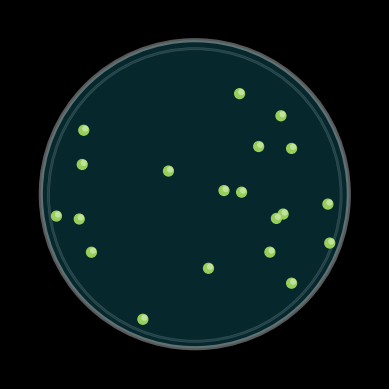

Reproduce this figure in Python. (Note: this script raises an exception after producing the figure.)
#Last Updated By Luke Meyers 5/11/22

# [redacted]
# Creating Differential and Selective Media Sim
#4/20/22

'''Purpose:
    An educational tool to demonstrate the usefulness of selective and 
    differental media in bacteria culturing. Help to distinguish between 
    the two types, as well as various bacteria traits that the media 
    act upon. Potentially show how media may be used in an investigative
    process '''

'''Input:
    User inputs media choice and bacteria strain'''

'''Process:
    takes user input, gets stats for grap appearance using a library, 
    feeds to graphing software and generates an image of what a plate
    may look like. Further on, may create blendr images of each combo to 
    be presented for each combo.'''

'''Output:
    Outputs an image of what the growth on the plate looks like, 
    accompanied with a control plate, potentially a count of colonies'''

##---------------Import relevant files----------------
from statistics import stdev
from typing import List #think this might be a bug 
import matplotlib.pyplot as plt
import matplotlib.patches as patch
import math
import numpy as np 


import random
import sys

sys.path.insert(0,"C:\\Users\\<user>\\AppData\\Local\\Programs\\Python\\Python39\\Lib\\site-packages\\scipy") 
from scipy.spatial import ConvexHull

#random.seed(.7685645)

#make bioinfo functions available for import 

###------------------ADD INPUTS BELOW-----------------------------

##------------Input Plate Media Selection--------------
#plateIn = 'mac'
#plateIn = 'msa'
#plateIn = 'blo'
#plateIn = 'nutrient'
plateIn = 'hek'


##--------------Input Bacteria Selection-----------------

#bacIn = 'staphEp'
#bacIn = 'staphAur'
#bacIn = 'eColi'
#bacIn = 'myco'
#bacIn = 'pseudomonas'
bacIn = 'salmonella'
#bacIn = #ADD NEW OPTIONS W/ DATA 


##---------- Set of dictionaries for adding Plate outcomes----------

#MacConkey agar is a selective and differential media that is used to idenity gram-negative bacteria and lactose-fermenting or non-lactose fermenting
mac = {'staphEp':[0,'#E36C7A'],
            'staphAur':[0,'#E36C7A'], 
            'eColi': [1,'#E36C7A','#E4A7B9'],
            'myco':[0,'#E36C7A'],
            'pseudomonas':[1,'#E36C7A','#F4F2E6'],
            'salmonella':[1,'#E36C7A', '#FDD999']}
#could use random choice function to distniguish between pseudomonas and salmonella

#gets a 1 if it will grow, need to go back and add hex color

#add other dicts here

#Mannitol Salt Agar is differential media that is used to idenify staph auerus (yellow colonies) from other forms of staph (pink/light red colonies)
msa = {'staphEp':[1,'#E90E0E','#E36C7A'],
           'staphAur':[1, '#E90E0E', '#F6B900'],
           'eColi': [0,'#E90E0E'],
           'myco':[0,'#E90E0E'],
           'pseudomonas':[0,'#E90E0E'],
           'salmonella':[0,'#E90E0E']}

#Nutrient Agar is a non-selective media that can grow all of the strains of bacteria we have selected for the simulation
nutrient = {'staphEp':[1,'#F2DF61','#F1E59D'],
                'staphAur':[1,'#F2DF61', '#F3D41B'],
                'eColi': [1,'#F2DF61', '#F3F377'],
                'myco': [1,'#F2DF61', '#F6F2DA'],
                'pseudomonas':[1,'#F2DF61','#EDF7E3'],
                'salmonella':[1,'#F2DF61','#FAE9AB'],
                }
#could use random choice function here to pic the colony colors to get variation on white color

#Hektoen eneteric agar is a selective and differential media used to identify and isolate salmonella, looks for lactose fermenting bacteria, hydorgen sulfide
#production as well as inhibit the growth of gram-positive bacteria 
hek = {'staphEp':[0,'#FF4E00'],
       'staphAur':[0,'#FF4E00'],
       'eColi':[1, '#14707F', '#EAB000'],
        #plate is blue but ecoli turn plate red/orange color due to bile production
       'myco':[0,'#FF4E00'],
       'pseudomonas':[1,'#14707F', '#EDF7E3'],
       #check with Dr. R on pseudomonas for this media
       'salmonella':[1,'#14707F','#97CF5A']}
     

##----------Function to select dictionary to use-----

def getBacStats(media,bac):
    '''return the graph input list needed based on inputs'''
    if media == 'mac':
        return mac[bac]
    elif media == 'msa':
        return msa[bac]
    elif media == 'nutrient':
        return nutrient[bac]
    elif media == 'hek':
        return hek[bac]
    #fill in with rest of dict options
#add hek to this function



##--------------Image Genration functions-----------------

def getRandX(lower,upper):
    '''returns a random float betweeen bounds'''
    xOut = random.uniform(lower,upper)
    return xOut 

def getCirclePoint(xIn,radius = 10,center=[0,0]):
    '''returns a random positive point on a defined circle'''
    y1 = math.sqrt((radius**2)-xIn**2)
    point = [xIn,y1]
    return point


def getRandPointInCircleArea(radius = 10, center = [0,0]):
    '''returns a random point within the circle specified'''
    x = getRandX(-radius,radius)
    y = random.uniform(0,(getCirclePoint(x,radius,center)[1]))
    yMult = random.choice([1,-1])
    return([x,y*yMult])


#----------Scatter graph attribute functions------------------------

def genSizes(min,max,xData):
    '''randomly generates list of ints same length as xData
    between min and max to be used as sizes for scatter plots '''
    sizes = [] 
    for i in xData:
        sizes.append(random.uniform(min,max))
    return sizes 

def genColors(listIn,xData):
    '''randomly generates lsit of hex strings same len as 
    xData by randomly choosign among input list'''
    colors = []
    for i in xData:
        colors.append(random.choice(listIn))
    return colors

##---------Useful functions for transforming coordinates--------------------

def pythagMe(coord1,coord2):
    '''performs pythagorean theorum to return the 
    distance between two points. Input coords as [x,y]'''
    x1 = coord1[0]
    y1 = coord1[1]
    x2 = coord2[0]
    y2 = coord2[1]
    return math.sqrt((y2-y1)**2+(x2-x1)**2)

def getScatterReady(coordsList):
   '''input a list of coordinates as [[x,y],[x,y]...
   and recieve list of [[x,x,...],[y,y,...]]'''
   xData = []
   yData = []
   for coord in coordsList:
       xData.append(coord[0])
       yData.append(coord[1])
   return [xData,yData]


def unScattify(xList,yList):
    '''takes two list like what are inputed to a scatter plot: 
    [x,x,x...],[y,y,y...] and returns them as a list of coordinates:
    [[x,y],[x,y],...]'''
    listOut = [] 
    for i in range(len(xList)):
        listOut.append([xList[i],yList[i]])
    return listOut 

##----------------Generating the Data--------------------------------------------

def genInocPlate(radius,center,colNum,colSizes=[0,25],colColors=['#FBF9EC','#FDF6E7','#FDF5E4']):
    '''returns data for a scatter within circle defined by radius, center, with colNum # of colonies and 
    sizes and colors randomly selected from colSizes and colNum'''
    data = []
    for i in range(colNum):
        data.append(getRandPointInCircleArea(radius,center))
    xData = getScatterReady(data)[0]
    yData = getScatterReady(data)[1]
    s = genSizes(colSizes[0],colSizes[1],xData)
    c = genColors(colColors,xData)
    return [xData,yData,s,c,]
        
#print(genInocPlate(10,[0,0],10))

def genColHighlights(xData,yData,s,hlColor,):
    '''generates an additional scatterplot dataSet to match the one fed in by xData and yData.
    '''
    xOut = []
    yOut = [] 
    sOut = []
    cOut = []
    aOut = []
    for i in range(len(xData)):
        xOut.append(xData[i]+(s[i]/500))
        yOut.append(yData[i]+(s[i]/500))
        sOut.append(s[i]*.4)
        cOut.append(hlColor)
        aOut.append(.4)
    return [xOut,yOut,sOut,cOut,aOut]

##---------------------------functions for generating biofilm gloupyness--------------------

##-----OTU point grouping function--------------

def avgTwoPoints(point1,point2):
    '''returns the avg point of two points as [x,y]'''
    avgX = (point1[0]+point2[0])/2
    avgY = (point1[1]+point2[1])/2
    return [avgX,avgY]

#print(avgTwoPoints([0,0],[3,5]))

def shortestDist(pointsIn,type='coord'):
    '''returns the points that are closest to each other from a dataset'''
    dist = 10
    shortest1I = 0
    shortest2I = 0
    tckr1 = 0 
    for point1 in pointsIn:
        tckr2 = 0
        for point2 in pointsIn:
            check = pythagMe(point1,point2)
            if point1 != point2:
                if check < dist:
                    shortest2I = tckr2
                    shortest1I = tckr1
                    dist = check 
                    #print(tckr1,tckr2)
            tckr2 = tckr2+1
        tckr1 = tckr1+1
    if type == 'coord':
        return [pointsIn[shortest1I],pointsIn[shortest2I],dist] #returns coords 
    elif type == 'index':
        return [shortest1I,shortest2I,dist] #returns just index 

#----making groups of points based on proximity

def lastTry(pointsIn,clustersIn):
    '''takes a point list and a correlated cluster set and 
    returns it after one iteration, two closest points are avg'd in point 
    list and cluster is added in clusterlist.'''
    nextPoints = []
    nextClusters = [] 
    results = shortestDist(pointsIn,'index')
    point1 = pointsIn[results[0]]
    point2 = pointsIn[results[1]]
    dist = results[2]
    tckr = 0 
    for point in pointsIn:
        if point == point1:
            newPoint = avgTwoPoints(point1,point2)
            nextClusters.append([clustersIn[tckr],clustersIn[results[1]]])
            nextPoints.append(newPoint)
        elif point != point2:
            nextPoints.append(point)
            nextClusters.append(clustersIn[tckr])
        tckr = tckr + 1
    return [nextPoints,nextClusters,dist]
    #return nextClusters

def makeOTUs(pointsIn):
    '''Runs last try to make sets of point lists and different clusters
    for differnt grouping of points'''
    results = [[len(pointsIn),0,]]#pointsIn,pointsIn]]
    pIn = pointsIn
    cIn = pointsIn
    for i in range(len(pointsIn)):
        trial = lastTry(pIn,cIn)
        results.append([len(trial[1]),trial[2],trial[1],trial[0]])
        pIn = trial[0]
        cIn = trial[1]
    return results

#-----functions for cleaning OTU lists of coords 

def parseList2Step(listIn): ### clean up this function
    '''takes a list of any organization in and returns a list 
    without subdivison: [[][[][]]] to [[][][]]'''
    cleanList = [] 
    listCheck = listIn 
    #nextList = [] #may need to alternate?
    light = 'red'
    nextList = []
    while light == 'red':
        tckr = 0
        for i in listCheck:
            if type(i[0]) != list:
                #print(type(i[0]))
                cleanList.append(i)
                tckr = tckr + 1
            else:
                nextList = i 
                tckr = 0
                for i in nextList:
                    if i[0] == float or int:
                        cleanList.append(i)
                        tckr = tckr + 1
                    else:
                        listCheck = i 
                if tckr == len(nextList):
                    light = 'green'
                    #tckr = tckr + 1
        if tckr == len(listCheck):
            light = 'green'
    return cleanList
      
def checkList(listIn):
    '''inspects a list to make sure it is just sets of coordinates 
    with no nesting'''
    verdict = True
    if type(listIn) == list:
        for i in listIn:
            if type(i) == list:
                if type(i[0]) == list:
                    verdict = False
    return verdict

#-----fully get rid of nesting to feed OTU coords into image generation------

def fullParse(listIn):
    workingList = listIn
    verdict = checkList(listIn)
    while verdict == False:
        workingList = parseList2Step(workingList)
        verdict = checkList(workingList)
    return workingList 

#-------given all the possible grouping of points, picks on based on cutoff value 

def chooseOTU(resultsIn,cutOffDist): ## lets eventually make this auto based on graph optimization
    '''picks a level of clustering based on a cutoff distance'''
    #---first makes a list to scan
    finalResults = [len(resultsIn),0] 
    for i in resultsIn:
        if i[1] > finalResults[1] and i[1]< cutOffDist:
            finalResults = i 
    return finalResults[0:3]

#------final sets of coords for mucous blobs--------

def makeOTUCoordGroups(listIn,cutoff=4.6):
    '''takes in a list of coordinates, and makes them into groups based on 
    proximity and with the cuttoff value. returns as lists of coords'''
    OTUresults = makeOTUs(listIn)
    OTUpick = chooseOTU(OTUresults,cutoff)
    print(OTUpick[0:2])
    '''parses nested list to make lists of coordinates to be fed into 
    hull chooser '''
    listIn = OTUpick[2]
    listOut = [] 
    for i in listIn:
        listOut.append(fullParse(i))
    return listOut

##-----functions for tangent poly generation and convex hull point selection----- 

#-----differnt ways of choosing which OTU points to include in polygon 

def convexHull(p):
    '''uses scipy to get the points of a convex hull from a group of points'''
    p = np.array(p)
    hull = ConvexHull(p)
    return p[hull.vertices,:]

def ccw_sort(p):
    p = np.array(p)
    mean = np.mean(p,axis=0)
    d = p-mean
    s = np.arctan2(d[:,0], d[:,1])
    return p[np.argsort(s),:]

#----picks tan points from circles surrounding colonies to make polygons for blobs-------------

def getTanPoints(center1,center2,r,mode='ccw'):
    '''gets the end points of a tangeant line that connects
    two circles with radius r centered at the points enetered as 
    [x,y],[x,y]'''
    x1 = center1[0]
    y1 = center1[1]
    x2 = center2[0]
    y2 = center2[1]
    xDif = abs(x1-x2)
    yDif = abs(y1-y2)
    difAng = math.atan(yDif/xDif)
    addAng = np.pi - difAng - (np.pi/2)
    xAdd = math.cos(addAng)*r
    yAdd = math.sin(addAng)*r
    if mode =='ccw':
        if x1< x2 and y1 >= y2:
            return [[x1+xAdd,y1+yAdd],[x2+xAdd,y2+yAdd]]
        elif x1 >= x2 and y1 >= y2:
            return [[x1+xAdd,y1-yAdd],[x2+xAdd,y2-yAdd]]
        elif x1 >= x2 and y1 < y2:
            return [[x1-xAdd,y1-yAdd],[x2-xAdd,y2-yAdd]]
        elif x1 < x2 and y1 < y2:
            return [[x1-xAdd,y1+yAdd],[x2-xAdd,y2+yAdd]]
    #''' #reverse signs for diff case 
    #hull uses this one
    elif mode == 'hull':
        if x1< x2 and y1 >= y2:
            return [[x1-xAdd,y1-yAdd],[x2-xAdd,y2-yAdd]]
        elif x1 >= x2 and y1 >= y2:
            return [[x1-xAdd,y1+yAdd],[x2-xAdd,y2+yAdd]]
        elif x1 >= x2 and y1 < y2:
            return [[x1+xAdd,y1+yAdd],[x2+xAdd,y2+yAdd]]
        elif x1 < x2 and y1 < y2:
            return [[x1+xAdd,y1-yAdd],[x2+xAdd,y2-yAdd]]
    #'''
def getTanPolyPoints(centerList,r,mode='ccw'):
    points = []  
    for i in range((len(centerList)-1)):
        results = getTanPoints(centerList[i],centerList[i+1],r,mode=mode)
        points.append(results[0])
        points.append(results[1])
    last = getTanPoints(centerList[-1],centerList[0],r,mode=mode)
    points.append(last[0])
    points.append(last[1])
    return points 


##-----------------------------bringing Hek Mucous all together-------------------------------

def addBlobs(plotName,mask,xData,yData,color,r,cutoff=4.6,mode='ccw'):
    '''adds hulls to a graph based on OTU's of proximity, when given coordsList'''
    coordList=unScattify(xData,yData)
    OTUs = makeOTUCoordGroups(coordList,cutoff)
    for i in OTUs:
        #print(i)
        if len(i)>=3:
            if mode == 'hull':
                points = getTanPolyPoints(convexHull(i),r,mode=mode)
            elif mode == 'ccw':
                points = getTanPolyPoints(ccw_sort(i),r,mode=mode) #(1.2,700),(.65,200) (1.2375,750), (2.015,2000)
            #print(points)
            poly = plt.Polygon(points,facecolor =color)
            plotName.add_patch(poly)
            poly.set_clip_path(mask)


#------Adds bile around Ecoli---------------

def genHaloData(xData,yData,s,c,sMult=18.0,a=1):
    '''generates additionally scatter plot data to add color change halo around
  points fed in as x and y datasets '''
    xOut = []
    yOut = [] 
    sOut = []
    cOut = []
    aOut = []
    for i in range(len(xData)):
        xOut.append(xData[i])
        yOut.append(yData[i])
        sOut.append(s[i]*sMult)
        cOut.append(c)
        aOut.append(a)
    return [xOut,yOut,sOut,cOut,aOut]

def addBile(plotName,mask,xData,yData,s):
    '''Adds bile for ecoli on hek'''
    
    #addHalo(plotName,mask,xData,yData,s,'#4C6964',120.0,.45)
    #addHalo(plotName,mask,xData,yData,s,'#5B8159',92.0,.50)
    #addHalo(plotName,mask,xData,yData,s,'#57893B',90.0,.55)
    '''
    addHalo(plotName,mask,xData,yData,s,'#BE7403',15.0,1)
    addBlobs(plotName,mask,xData,yData,'#BE7403',1.25,6)
    '''
    '''
    #addHalo(plotName,mask,xData,yData,s,'#C6C53F',40.0,.65)
    addHalo(plotName,mask,xData,yData,s,'#B9A34A',35.0,.7)
    addHalo(plotName,mask,xData,yData,s,'#D9BC4B',30.0,.75)
    addHalo(plotName,mask,xData,yData,s,'#FF9B00',20.0,.80)
    addHalo(plotName,mask,xData,yData,s,'#FF7E00',18.0,.82)
    addHalo(plotName,mask,xData,yData,s,'#FF5100',16.0,.84)
    '''
    '''Ok so background hek color is #08272c so we will blend from this 
    '''

    addBoth(plotName,mask,xData,yData,s,'#08272c',12.0,cutoff=4)
    addBoth(plotName,mask,xData,yData,s,'#142e28',11.0,cutoff=4)
    addBoth(plotName,mask,xData,yData,s,'#203625',10.0,cutoff=4)
    addBoth(plotName,mask,xData,yData,s,'#2c3d21',9.0,cutoff=4)
    addBoth(plotName,mask,xData,yData,s,'#38451e',8.0,cutoff=4)
    #addHalo(plotName,mask,xData,yData,s,'#444c1b',7.0,1)
    addBoth(plotName,mask,xData,yData,s,'#444c1b',7.0,cutoff=4)
    addBoth(plotName,mask,xData,yData,s,'#515417',6.0,cutoff=4)
    addBoth(plotName,mask,xData,yData,s,'#5d5b14',5.0,cutoff=4)
    addBoth(plotName,mask,xData,yData,s,'#696210',4.0,cutoff=4)
    addBoth(plotName,mask,xData,yData,s,'#756a0c',3.0,cutoff=4)
    addBoth(plotName,mask,xData,yData,s,'#817109',2.5,cutoff=4)
    addBoth(plotName,mask,xData,yData,s,'#8d7905',2,1,cutoff=4)
    addBoth(plotName,mask,xData,yData,s,'#998002',1.5,cutoff=4)


    #addHalo(plotName,mask,xData,yData,s,'#FCFF24',40.0,.35)
    #addBlobs(plotName,mask,xData,yData,'#BE8F03',2.015,8)
    #addHalo(plotName,mask,xData,yData,s,'#BE8F03',40.0,1)
    #addBlobs(plotName,mask,xData,yData,'#BE8F03',2.015,8)
    #addHalo(plotName,mask,xData,yData,s,'#BE7403',15.0,1)
    #addBlobs(plotName,mask,xData,yData,'#BE7403',1.2375,6)
    #addHalo(plotName,mask,xData,yData,s,'#EA6400',4.0,1)
    #addBlobs(plotName,mask,xData,yData,'#EA6400',.63,6)
    
    addHalo(plotName,mask,xData,yData,s,'#EA5400',3.0,1)
    addBlobs(plotName,mask,xData,yData,'#EA5400',.55,4.0)
    
    #addHalo(plotName,mask,xData,yData,s,'',.0,1)
    #addHalo(plotName,mask,xData,yData,s,'',.0,1)

def addHalo(plotName,mask,xData,yData,sIn,c,sMult,a=1):
    '''adds a halo to plotname, masked by mask, of color c generating dataset using
    genHaloData'''
    phData = genHaloData(xData,yData,sIn,c,sMult,a)
    phChange = plotName.scatter(phData[0],phData[1],s=phData[2],c=phData[3],alpha=phData[4],linewidths=0)
    phChange.set_clip_path(mask)

def addBoth(plotName,mask,xData,yData,sIn,c,sMult,a=1,cutoff=4.6):
    '''adds both a halo and blob at the same time'''
    sOut = [] 
    for i in sIn:
        sOut.append(i*sMult)
    r = -2.52+.583*math.log(sOut[0]) #this formula still needs to be adjusted 
    addBlobs(plotName,mask,xData,yData,c,r,cutoff,mode='hull')
    addHalo(plotName,mask,xData,yData,sIn,c,sMult,a)






###------------------------------Other aesthetic additions--------------------------------------------------

#----Creates highlights-------------

def addRealisticPlate(plotName,center=[0,0],r=10):
    '''easy place to contain all the artists I created to get good
    shading on the plate, i.e. making oo into fo. Make sure plotName is global 
    variable name of already created subplot, center and radius are parameters of colored gel 
    circle used as clip mask for scatter plot ''' 
    #-Reference variables
    x = center[0]
    y = center[1]
    #-Creates elements
    circle2 = plt.Circle((x,y+.025),r+.65,ec = 'white', lw = 3,fill = False,alpha= .45 )#fc ='#929292',alpha= .35,)
    circle5 = plt.Circle((x,y+.025),r+.65,ec = 'black', lw = 1,fill = False,alpha= .25 ) #highlights on rim of dish
    #- goes center (,) radius(s), ec = 'edge color' lw = line width, alpha = opacity
    #arcs work by angle, 4th var setting start angle of arc, and theta2 = end angle counterclockwise from start 
    arc1 = patch.Arc((x,y+0.001),(r*2)+.05,(r*2)+.05,30,theta1=0,theta2=60,linewidth=.85,ec='w',capstyle='round',alpha=.55) #small bright weight arc near gel surface
    arcDark = patch.Arc((x,y+.020),(r*2)+.75,(r*2)+.75,110,theta1=0,theta2=360,linewidth=.85,ec='black',capstyle='round',alpha=.25) #black ring all the way around
    arc2 = patch.Arc((x,y+0.025),(r*2)+1.3,(r*2)+1.3,0,theta1=0,theta2=120,linewidth=1.25,ec='w',capstyle='round') #rim highlighting top 
    arc3 = patch.Arc((x,y+0.020),(r*2)+1,(r*2)+1,0,theta1=0,theta2=360,linewidth=6,ec='w',capstyle='round',alpha=.25) #fill rim glass color
    #-Fuzzy highlight on bottom side
    arc8 = patch.Arc((x,y-0.05),(r*2)+.5,(r*2)+.5,220,theta2=90,lw=5,ec='w',capstyle='round',alpha=.15) 
    arc4 = patch.Arc((x,y-0.05),(r*2)+.5,(r*2)+.5,180,theta2=120,lw=6,ec='w',capstyle='round',alpha=.15)
    arc5 = patch.Arc((x,y-0.05),(r*2)+.5,(r*2)+.5,140,theta2=180,lw=7,ec='w',capstyle='round',alpha=.15)
    #-Fuzzy highlight on top side
    arc6 = patch.Arc((x,y+.025),(r*2)+.5,(r*2)+.5,345,theta2=145,lw=7,ec='w',capstyle='round',alpha=.10)
    arc7 = patch.Arc((x,y+.025),(r*2)+.5,(r*2)+.5,0,theta2=100,lw=6,ec='w',capstyle='round',alpha=.10)
    arc9 = patch.Arc((x,y+.025),(r*2)+.5,(r*2)+.5,15,theta2=60,lw=5,ec='w',capstyle='round',alpha=.10)
    #angle sets loation of theta1, theta1 and 2 set bounds of arc len    
    #----------K then add them to the graph
    #circle2.set_clip_path(circle1)
    plotName.add_artist(arc1)
    plotName.add_artist(arc2)
    plotName.add_artist(arc3)
    plotName.add_artist(arc4)
    plotName.add_artist(arc5)
    plotName.add_artist(arc6)
    plotName.add_artist(arc7)
    plotName.add_artist(arc8)
    plotName.add_artist(arc9)
    plotName.add_artist(arcDark)
    plotName.add_artist(circle2)
    plotName.add_artist(circle5)

#------Creating a control plate that was not innoculated------------

def addControlPlate(plotName,gelColor,center,r=10):
    '''adds a control plate without any colonies on plotname
    of specified parameters. Make sure plotname is global variable of 
    already created subplot.'''
    x = center[0]
    y = center[1]
    circle3 = plt.Circle((x,y-.05),r-.5,ec = 'white', lw = 2,fill = False,alpha= .25 )#fc ='#929292',alpha= .35,)
    circle4 = plt.Circle((x,y-.05),r-.5,ec = 'black', lw = 1,fill = False,alpha= .35 )
    plotName.add_artist(circle3)
    plotName.add_artist(circle4)
    #--Show growth or not
    circle1 = plt.Circle((x,y),r,facecolor=gelColor,alpha=.35,edgecolor='white',linewidth = 3,)  # basic media circle
    plotName.add_artist(circle1)
    plotName.set_xlim(-12,36)
    addRealisticPlate(plotName,[x,y],r)  



#-------Bringing it all together---------------------

def plateItUp(listIn,controlPlate=True):
    '''generates a plate graphic from the outputs of getbach stats, 1 or 0 for growth or not,
    then plate color, and colony color'''
    #print(listIn)
    #--Genrating figure
    if controlPlate == True:
        fig = plt.figure(figsize=(8,4))
    else:
        fig = plt.figure()
    ax = fig.add_subplot()
    #-Setting Graph Attributes 
    fig.set_facecolor('black')
    ax.axis('off') #hide axes 
    ax.set_aspect(1)
    #-Defining bounds of graph()
    ax.set_xlim(-12,12)
    ax.set_ylim(-12,12)   
    #--Adding Plate details below gel before scatter
    circle3 = plt.Circle((0,-.05),9.5,ec = 'white', lw = 2,fill = False,alpha= .25 )#fc ='#929292',alpha= .35,)
    circle4 = plt.Circle((0,-.05),9.5,ec = 'black', lw = 1,fill = False,alpha= .35 )
    ax.add_artist(circle3)
    ax.add_artist(circle4)
    #--Show growth or not                                    #usually a = .35 
    circle1 = plt.Circle((0,0),10,facecolor=listIn[1],alpha=0.35,edgecolor='white',linewidth = 3,)  # basic media circle
    maskCircle = plt.Circle((0,0),9.86,ec='black',lw=0,fill=False)
    ax.add_artist(maskCircle)
    ax.add_artist(circle1)
    if listIn[0] == 1:
        #-Genrate Scatter Data for colonies
        inocData = genInocPlate(9.5,[0,0],20,[50,50],[listIn[2]]) #'#E36C7A','#F4F2E6'
        #print(inocData)
    
        
        highlightData = genColHighlights(inocData[0],inocData[1],inocData[2],'w')
        #-Use Data to graph scatter plots 
        if plateIn == 'hek' and bacIn == 'eColi':
          addBile(ax,maskCircle,inocData[0],inocData[1],inocData[2])
         
        
        #----adding colonies using ScatterPlot 
        scatter = ax.scatter(inocData[0],inocData[1],s=inocData[2],c = inocData[3]) #colonies 
        
        #--------testing scaling--------
        #ax.scatter([0],[0],s=[700])
        #testCirc = plt.Circle((0,0),1.235,alpha=.3,facecolor='y') #1.235 to 700 ratio 
        #ax.add_artist(testCirc)

        ax.scatter(highlightData[0],highlightData[1],s=highlightData[2],c=highlightData[3],alpha=highlightData[4],linewidths=0) #highlights
        scatter.set_clip_path(circle1)  
    #-Add plate shading
    addRealisticPlate(ax,[0,0],10)
    if controlPlate == True:
       addControlPlate(ax,listIn[1],[24,0],10)
    
    



###---------testing vars go in here---------------------------------------------------


plateItUp(getBacStats(plateIn,bacIn),False)


#----------------------------Show graph------------

#plt.show(block=False)
plt.savefig('C:\\Users\\<user>\\OneDrive\\Desktop\\Python Code\\Projects Lab\\plate_sim.svg',format='svg')
plt.pause(45)
#plt.close()
